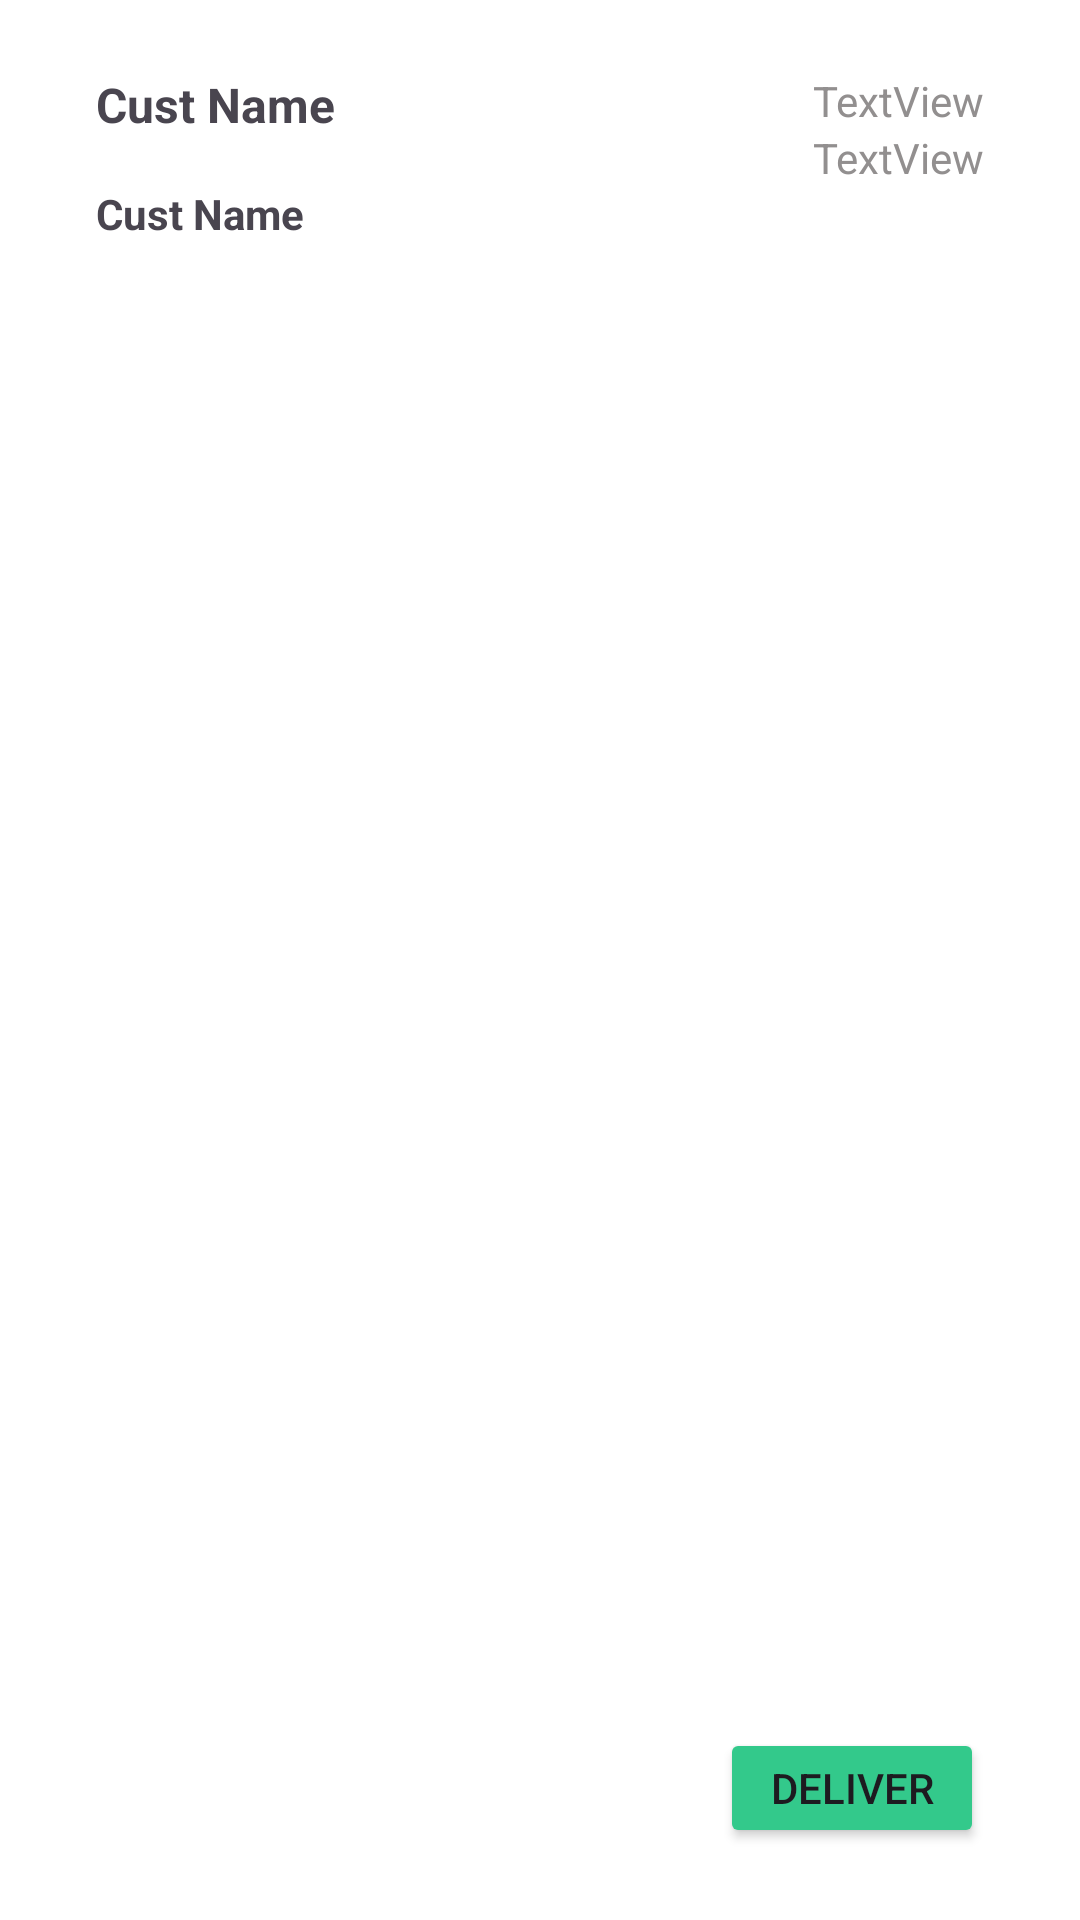

The Android layout XML behind this screen, and the referenced resources:
<!-- AndroidManifest.xml: application theme Theme.GreenBite -->
<!-- res/layout/rv_dashboard_courier.xml -->
<?xml version="1.0" encoding="utf-8"?>
<layout xmlns:android="http://schemas.android.com/apk/res/android"
    xmlns:app="http://schemas.android.com/apk/res-auto"
    xmlns:tools="http://schemas.android.com/tools">
    <androidx.constraintlayout.widget.ConstraintLayout
        android:id="@+id/outer_rvdashboard_courier"
        android:layout_width="match_parent"
        android:layout_height="132dp"
        android:background="#FFFFFF">

        <androidx.constraintlayout.widget.ConstraintLayout
            android:id="@+id/inner_rvdashboard_courier"
            android:layout_width="0dp"
            android:layout_height="0dp"
            android:layout_marginStart="16dp"
            android:layout_marginTop="16dp"
            android:layout_marginEnd="16dp"
            android:layout_marginBottom="16dp"
            app:layout_constraintBottom_toBottomOf="parent"
            app:layout_constraintEnd_toEndOf="parent"
            app:layout_constraintStart_toStartOf="parent"
            app:layout_constraintTop_toTopOf="parent">

            <TextView
                android:id="@+id/tvCustname_rvdashboard_courier"
                android:layout_width="wrap_content"
                android:layout_height="wrap_content"
                android:layout_marginStart="16dp"
                android:layout_marginTop="8dp"
                android:text="Cust Name"
                android:textSize="16sp"
                android:textStyle="bold"
                app:layout_constraintStart_toStartOf="parent"
                app:layout_constraintTop_toTopOf="parent" />

            <TextView
                android:id="@+id/tvAddress_rvdashboard_courier"
                android:layout_width="wrap_content"
                android:layout_height="wrap_content"
                android:layout_marginStart="16dp"
                android:layout_marginTop="16dp"
                android:text="Cust Name"
                android:textSize="14sp"
                android:textStyle="bold"
                app:layout_constraintStart_toStartOf="parent"
                app:layout_constraintTop_toBottomOf="@+id/tvCustname_rvdashboard_courier" />

            <TextView
                android:id="@+id/tvDate_rvdashboard_courier"
                android:layout_width="wrap_content"
                android:layout_height="wrap_content"
                android:layout_marginTop="8dp"
                android:layout_marginEnd="16dp"
                android:text="TextView"
                android:textColor="#928F8F"
                app:layout_constraintEnd_toEndOf="parent"
                app:layout_constraintTop_toTopOf="parent" />

            <TextView
                android:id="@+id/tvId_rvdashboard_courier"
                android:layout_width="wrap_content"
                android:layout_height="wrap_content"
                android:layout_marginEnd="16dp"
                android:text="TextView"
                android:textColor="#928F8F"
                app:layout_constraintEnd_toEndOf="parent"
                app:layout_constraintTop_toBottomOf="@+id/tvDate_rvdashboard_courier" />

            <Button
                android:id="@+id/btnDeliver_rvdashboard_courier"
                android:layout_width="wrap_content"
                android:layout_height="40dp"
                android:layout_marginEnd="16dp"
                android:layout_marginBottom="8dp"
                android:backgroundTint="@color/green"
                android:text="Deliver"
                app:layout_constraintBottom_toBottomOf="parent"
                app:layout_constraintEnd_toEndOf="parent" />
        </androidx.constraintlayout.widget.ConstraintLayout>
    </androidx.constraintlayout.widget.ConstraintLayout>
</layout>
<!-- resources referenced by this layout -->
<resources>
  <color name="green">#33C98B</color>
  <style name="Theme.GreenBite" parent="Base.Theme.GreenBite" />
  <style name="Base.Theme.GreenBite" parent="Theme.Material3.DayNight.NoActionBar">
          
          
      </style>
</resources>
